Dataset: Siamese_SSD_CV_Counter (GitHub, noorraghib12/Siamese_SSD_CV_Counter). Classes: ep black, ep green, ep orange.

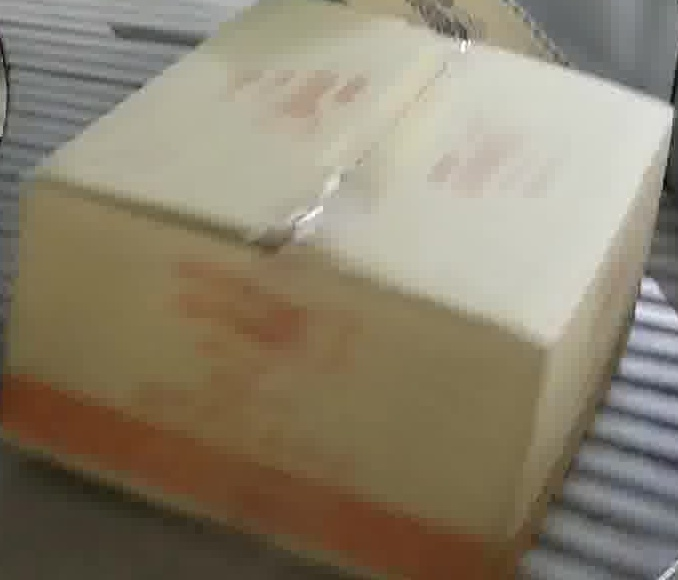
Label: ep orange

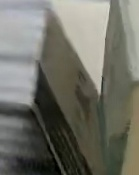
Label: ep black

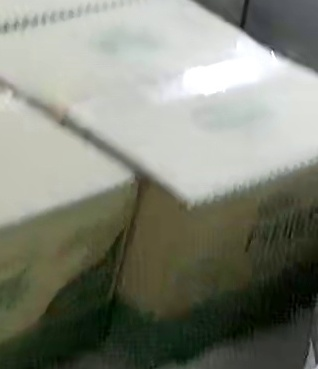
Label: ep green

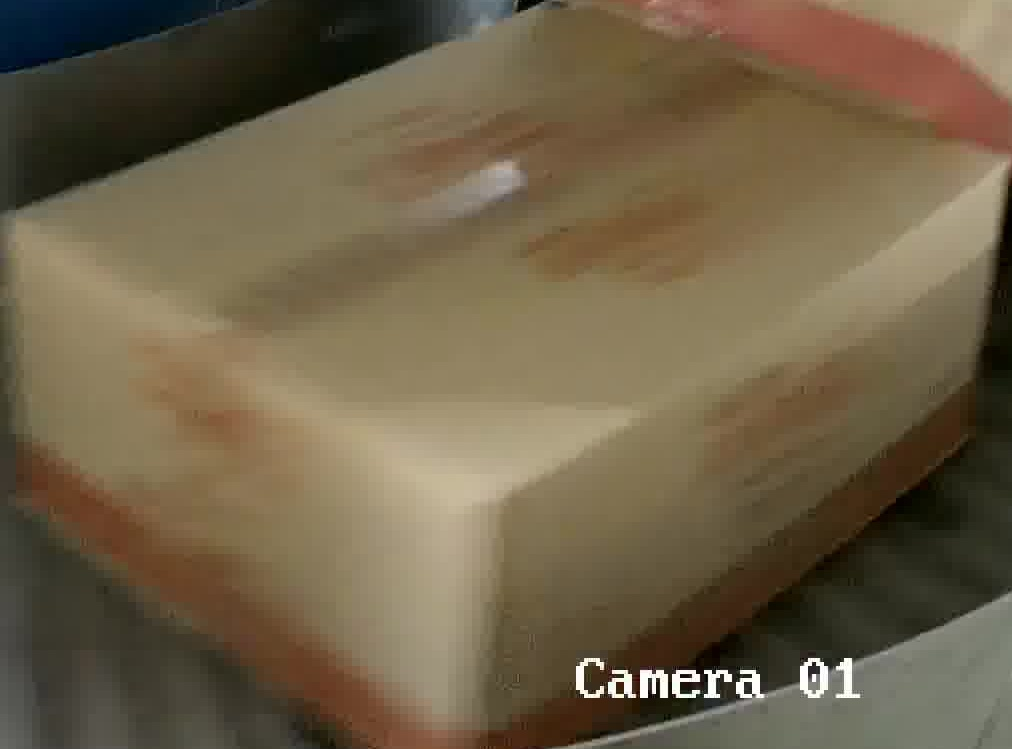
Label: ep orange

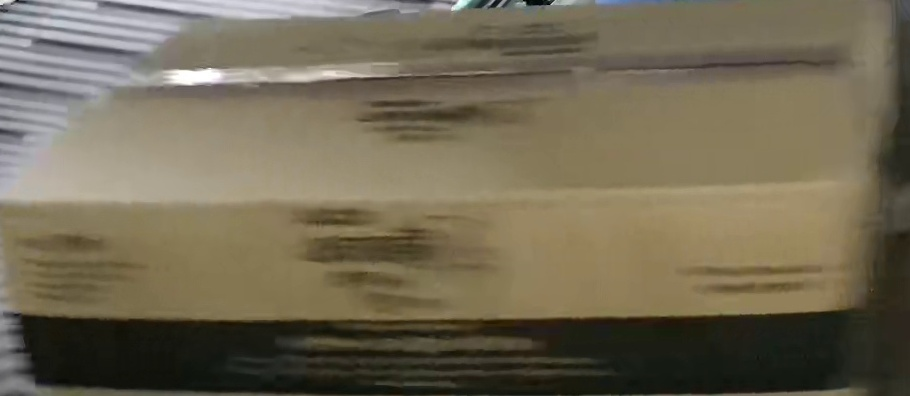
Label: ep black

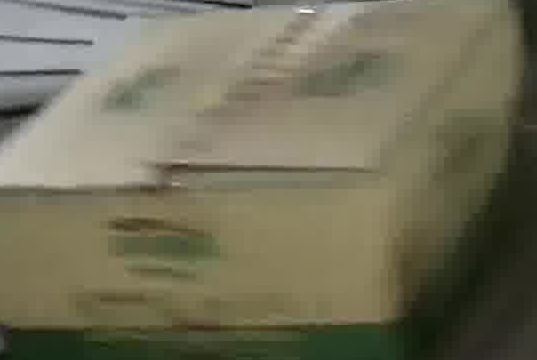
Label: ep green
